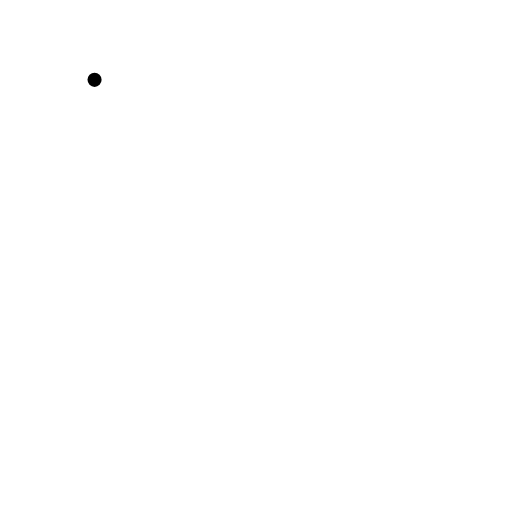
t = 0.00 s
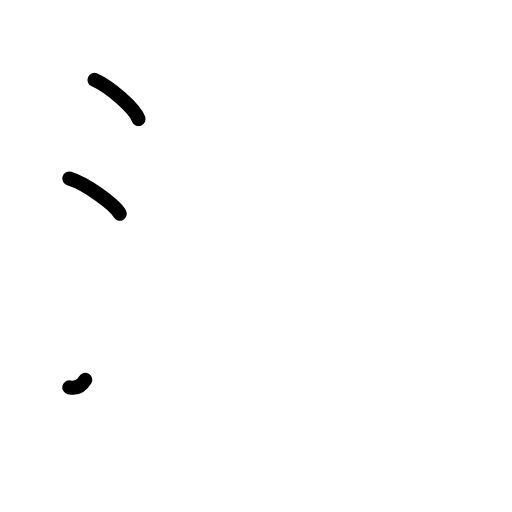
t = 2.40 s
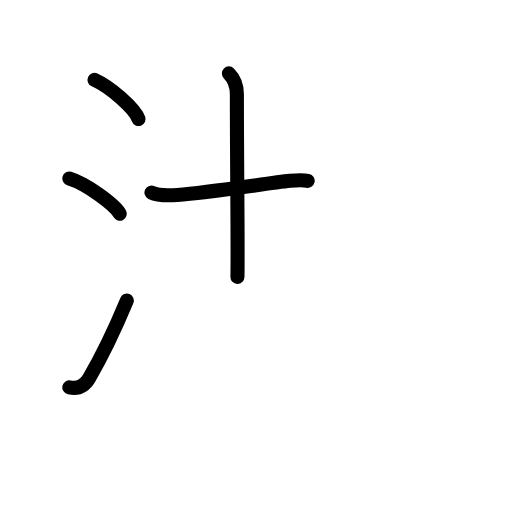
t = 4.80 s
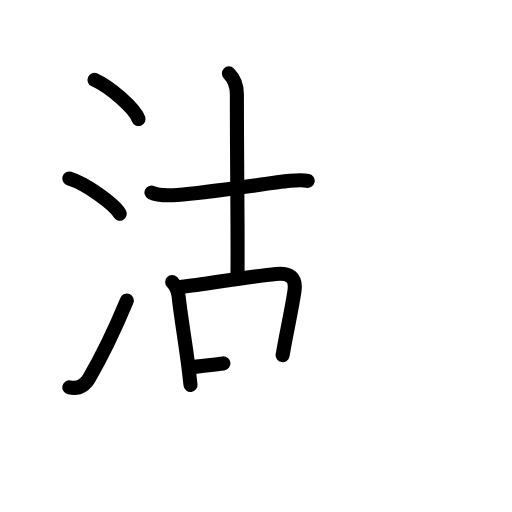
t = 7.20 s
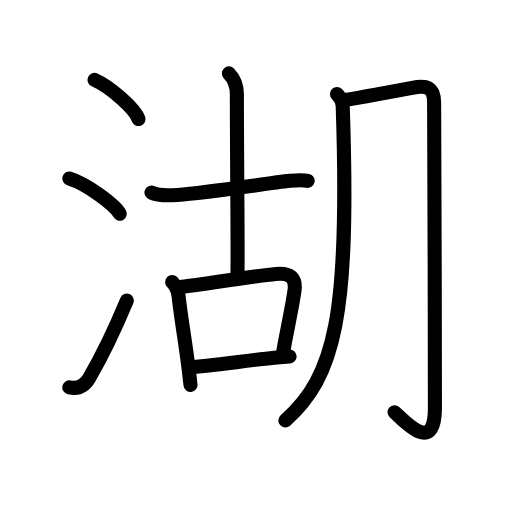
t = 9.60 s
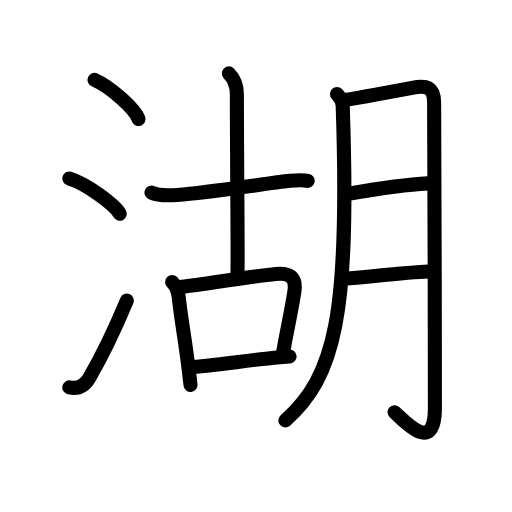
t = 12.00 s

The animated SVG that drew these frames (rendered in a browser with its animation timeline set to each time). Animation: 36 SMIL elements (animate=36); one cycle of 12.00 s.

<?xml version="1.0" encoding="UTF-8"?>
<!--
AniKanjiVG is licensed by CC-BY-SA Paul C. Sommerhoff (https://bitbucket.org/sommerhoff/anikanjivg).
AniKanjiVG uses KanjiVG which is licensed by CC-BY-SA Ulrich Apel (http://kanjivg.tagaini.net).
See also http://creativecommons.org/licenses/by-sa/3.0/
-->
<svg xmlns:kvg='http://kanjivg.tagaini.net' xmlns='http://www.w3.org/2000/svg' width='109' height='109' viewBox='0 0 109 109' style='fill:none;stroke:#000000;stroke-width:3;stroke-linecap:round;stroke-linejoin:round;' id="kvg:kanji_06e56"><g id="kvg:06e56" kvg:element="湖"><g id="kvg:06e56-g1" kvg:element="氵" kvg:variant="true" kvg:original="水" kvg:position="left" kvg:radical="general"><path id="kvg:06e56-s1" kvg:type="㇔" d="M20.13,17c3.31,1.47,8.54,6.05,9.37,8.34"><animate attributeName="d" begin="0.0s" dur="1.0s" from="M20.13,17C20.13,17,20.13,17,20.13,17" to="M20.13,17c3.31,1.47,8.54,6.05,9.37,8.34" />
</path>
<path id="kvg:06e56-s2" kvg:type="㇔" d="M14.75,38c3.79,1.15,9.8,5.72,10.75,7.5"><animate attributeName="d" begin="1.0s" dur="1.0s" from="M14.75,38C14.75,38,14.75,38,14.75,38" to="M14.75,38c3.79,1.15,9.8,5.72,10.75,7.5" />
<animate attributeName="d" begin="0s" dur="1.0s" from="M-100,-100" to="M-100,-100" />
</path>
<path id="kvg:06e56-s3" kvg:type="㇀" d="M14.75,82.46c1.88,0.42,3.31-0.39,4.25-2C21.75,75.75,24.5,70,27,64"><animate attributeName="d" begin="2.0s" dur="0.5s" from="M14.75,82.46C14.75,82.46,14.75,82.46,14.75,82.46" to="M14.75,82.46c1.88,0.42,3.31-0.39,4.25-2" />
<animate attributeName="d" begin="2.5s" dur="0.5s" from="M14.75,82.46c1.88,0.42,3.31-0.39,4.25-2c0,0,0,0,0,0,0" to="M14.75,82.46c1.88,0.42,3.31-0.39,4.25-2C21.75,75.75,24.5,70,27,64" />
<animate attributeName="d" begin="0s" dur="2.0s" from="M-100,-100" to="M-100,-100" />
</path>
</g>
<g id="kvg:06e56-g2" kvg:element="胡" kvg:position="right" kvg:phon="胡"><g id="kvg:06e56-g3" kvg:element="古"><g id="kvg:06e56-g4" kvg:element="十"><path id="kvg:06e56-s4" kvg:type="㇐" d="M32.25,41c1.25,0.62,3.12,0.67,5.5,0.5c7.12-0.5,19.12-2.5,24-3c0.99-0.1,2.62-0.25,3.75,0"><animate attributeName="d" begin="3.0s" dur="0.3333333333333333s" from="M32.25,41C32.25,41,32.25,41,32.25,41" to="M32.25,41c1.25,0.62,3.12,0.67,5.5,0.5" />
<animate attributeName="d" begin="3.3333333333333335s" dur="0.3333333333333333s" from="M32.25,41c1.25,0.62,3.12,0.67,5.5,0.5c0,0,0,0,0,0,0" to="M32.25,41c1.25,0.62,3.12,0.67,5.5,0.5c7.12-0.5,19.12-2.5,24-3" />
<animate attributeName="d" begin="3.6666666666666665s" dur="0.3333333333333333s" from="M32.25,41c1.25,0.62,3.12,0.67,5.5,0.5c7.12-0.5,19.12-2.5,24-3c0,0,0,0,0,0,0" to="M32.25,41c1.25,0.62,3.12,0.67,5.5,0.5c7.12-0.5,19.12-2.5,24-3c0.99-0.1,2.62-0.25,3.75,0" />
<animate attributeName="d" begin="0s" dur="3.0s" from="M-100,-100" to="M-100,-100" />
</path>
<path id="kvg:06e56-s5" kvg:type="㇑a" d="M48.73,15.63c1.19,1.19,1.7,2.74,1.7,4.43c0,14.43,0.25,33.72,0.12,38.88"><animate attributeName="d" begin="4.0s" dur="0.5s" from="M48.73,15.63C48.73,15.63,48.73,15.63,48.73,15.63" to="M48.73,15.63c1.19,1.19,1.7,2.74,1.7,4.43" />
<animate attributeName="d" begin="4.5s" dur="0.5s" from="M48.73,15.63c1.19,1.19,1.7,2.74,1.7,4.43c0,0,0,0,0,0,0" to="M48.73,15.63c1.19,1.19,1.7,2.74,1.7,4.43c0,14.43,0.25,33.72,0.12,38.88" />
<animate attributeName="d" begin="0s" dur="4.0s" from="M-100,-100" to="M-100,-100" />
</path>
</g>
<g id="kvg:06e56-g5" kvg:element="口"><path id="kvg:06e56-s6" kvg:type="㇑" d="M36.65,60.04c0.84,0.84,1.27,1.96,1.38,3.06c0.39,3.87,1.49,10.11,2.16,15.64c0.13,1.11,0.26,2.18,0.37,3.21"><animate attributeName="d" begin="5.0s" dur="0.3333333333333333s" from="M36.65,60.04C36.65,60.04,36.65,60.04,36.65,60.04" to="M36.65,60.04c0.84,0.84,1.27,1.96,1.38,3.06" />
<animate attributeName="d" begin="5.333333333333333s" dur="0.3333333333333333s" from="M36.65,60.04c0.84,0.84,1.27,1.96,1.38,3.06c0,0,0,0,0,0,0" to="M36.65,60.04c0.84,0.84,1.27,1.96,1.38,3.06c0.39,3.87,1.49,10.11,2.16,15.64" />
<animate attributeName="d" begin="5.666666666666667s" dur="0.3333333333333333s" from="M36.65,60.04c0.84,0.84,1.27,1.96,1.38,3.06c0.39,3.87,1.49,10.11,2.16,15.64c0,0,0,0,0,0,0" to="M36.65,60.04c0.84,0.84,1.27,1.96,1.38,3.06c0.39,3.87,1.49,10.11,2.16,15.64c0.13,1.11,0.26,2.18,0.37,3.21" />
<animate attributeName="d" begin="0s" dur="5.0s" from="M-100,-100" to="M-100,-100" />
</path>
<path id="kvg:06e56-s7" kvg:type="㇕b" d="M38.7,61.05c5.17-0.62,15.16-2.31,20.05-2.73c2.93-0.26,4.37,0.72,3.93,3.69c-0.57,3.92-1.73,8.91-2.51,13.6"><animate attributeName="d" begin="6.0s" dur="0.3333333333333333s" from="M38.7,61.05C38.7,61.05,38.7,61.05,38.7,61.05" to="M38.7,61.05c5.17-0.62,15.16-2.31,20.05-2.73" />
<animate attributeName="d" begin="6.333333333333333s" dur="0.3333333333333333s" from="M38.7,61.05c5.17-0.62,15.16-2.31,20.05-2.73c0,0,0,0,0,0,0" to="M38.7,61.05c5.17-0.62,15.16-2.31,20.05-2.73c2.93-0.26,4.37,0.72,3.93,3.69" />
<animate attributeName="d" begin="6.666666666666667s" dur="0.3333333333333333s" from="M38.7,61.05c5.17-0.62,15.16-2.31,20.05-2.73c2.93-0.26,4.37,0.72,3.93,3.69c0,0,0,0,0,0,0" to="M38.7,61.05c5.17-0.62,15.16-2.31,20.05-2.73c2.93-0.26,4.37,0.72,3.93,3.69c-0.57,3.92-1.73,8.91-2.51,13.6" />
<animate attributeName="d" begin="0s" dur="6.0s" from="M-100,-100" to="M-100,-100" />
</path>
<path id="kvg:06e56-s8" kvg:type="㇐b" d="M40.37,78.17c3.99-0.24,12.09-1.41,18.01-2.01c1.19-0.12,2.3-0.22,3.27-0.28"><animate attributeName="d" begin="7.0s" dur="0.5s" from="M40.37,78.17C40.37,78.17,40.37,78.17,40.37,78.17" to="M40.37,78.17c3.99-0.24,12.09-1.41,18.01-2.01" />
<animate attributeName="d" begin="7.5s" dur="0.5s" from="M40.37,78.17c3.99-0.24,12.09-1.41,18.01-2.01c0,0,0,0,0,0,0" to="M40.37,78.17c3.99-0.24,12.09-1.41,18.01-2.01c1.19-0.12,2.3-0.22,3.27-0.28" />
<animate attributeName="d" begin="0s" dur="7.0s" from="M-100,-100" to="M-100,-100" />
</path>
</g>
</g>
<g id="kvg:06e56-g6" kvg:element="月"><path id="kvg:06e56-s9" kvg:type="㇒" d="M71.74,20c0.63,0.63,1.19,1.63,1.22,2.58c1.54,44.8-1.71,57.55-12.21,66.92"><animate attributeName="d" begin="8.0s" dur="0.5s" from="M71.74,20C71.74,20,71.74,20,71.74,20" to="M71.74,20c0.63,0.63,1.19,1.63,1.22,2.58" />
<animate attributeName="d" begin="8.5s" dur="0.5s" from="M71.74,20c0.63,0.63,1.19,1.63,1.22,2.58c0,0,0,0,0,0,0" to="M71.74,20c0.63,0.63,1.19,1.63,1.22,2.58c1.54,44.8-1.71,57.55-12.21,66.92" />
<animate attributeName="d" begin="0s" dur="8.0s" from="M-100,-100" to="M-100,-100" />
</path>
<path id="kvg:06e56-s10" kvg:type="㇆a" d="M73.72,21.22c1.26-0.16,10.54-1.87,14.02-2.52c3-0.57,4.65-0.3,4.68,3.17c0.05,6.53,0.17,46.75,0.17,64.96c0,10.29-6.59,2.67-8.59,0.92"><animate attributeName="d" begin="9.0s" dur="0.25s" from="M73.72,21.22C73.72,21.22,73.72,21.22,73.72,21.22" to="M73.72,21.22c1.26-0.16,10.54-1.87,14.02-2.52" />
<animate attributeName="d" begin="9.25s" dur="0.25s" from="M73.72,21.22c1.26-0.16,10.54-1.87,14.02-2.52c0,0,0,0,0,0,0" to="M73.72,21.22c1.26-0.16,10.54-1.87,14.02-2.52c3-0.57,4.65-0.3,4.68,3.17" />
<animate attributeName="d" begin="9.5s" dur="0.25s" from="M73.72,21.22c1.26-0.16,10.54-1.87,14.02-2.52c3-0.57,4.65-0.3,4.68,3.17c0,0,0,0,0,0,0" to="M73.72,21.22c1.26-0.16,10.54-1.87,14.02-2.52c3-0.57,4.65-0.3,4.68,3.17c0.05,6.53,0.17,46.75,0.17,64.96" />
<animate attributeName="d" begin="9.75s" dur="0.25s" from="M73.72,21.22c1.26-0.16,10.54-1.87,14.02-2.52c3-0.57,4.65-0.3,4.68,3.17c0.05,6.53,0.17,46.75,0.17,64.96c0,0,0,0,0,0,0" to="M73.72,21.22c1.26-0.16,10.54-1.87,14.02-2.52c3-0.57,4.65-0.3,4.68,3.17c0.05,6.53,0.17,46.75,0.17,64.96c0,10.29-6.59,2.67-8.59,0.92" />
<animate attributeName="d" begin="0s" dur="9.0s" from="M-100,-100" to="M-100,-100" />
</path>
<path id="kvg:06e56-s11" kvg:type="㇐a" d="M74.46,41.19c5.17-0.89,12.12-1.91,16.66-2.15"><animate attributeName="d" begin="10.0s" dur="1.0s" from="M74.46,41.19C74.46,41.19,74.46,41.19,74.46,41.19" to="M74.46,41.19c5.17-0.89,12.12-1.91,16.66-2.15" />
<animate attributeName="d" begin="0s" dur="10.0s" from="M-100,-100" to="M-100,-100" />
</path>
<path id="kvg:06e56-s12" kvg:type="㇐a" d="M73.64,59.31c4.03-0.29,12.74-1.31,17.52-1.5"><animate attributeName="d" begin="11.0s" dur="1.0s" from="M73.64,59.31C73.64,59.31,73.64,59.31,73.64,59.31" to="M73.64,59.31c4.03-0.29,12.74-1.31,17.52-1.5" />
<animate attributeName="d" begin="0s" dur="11.0s" from="M-100,-100" to="M-100,-100" />
</path>
</g>
</g>
</g>
</svg>
